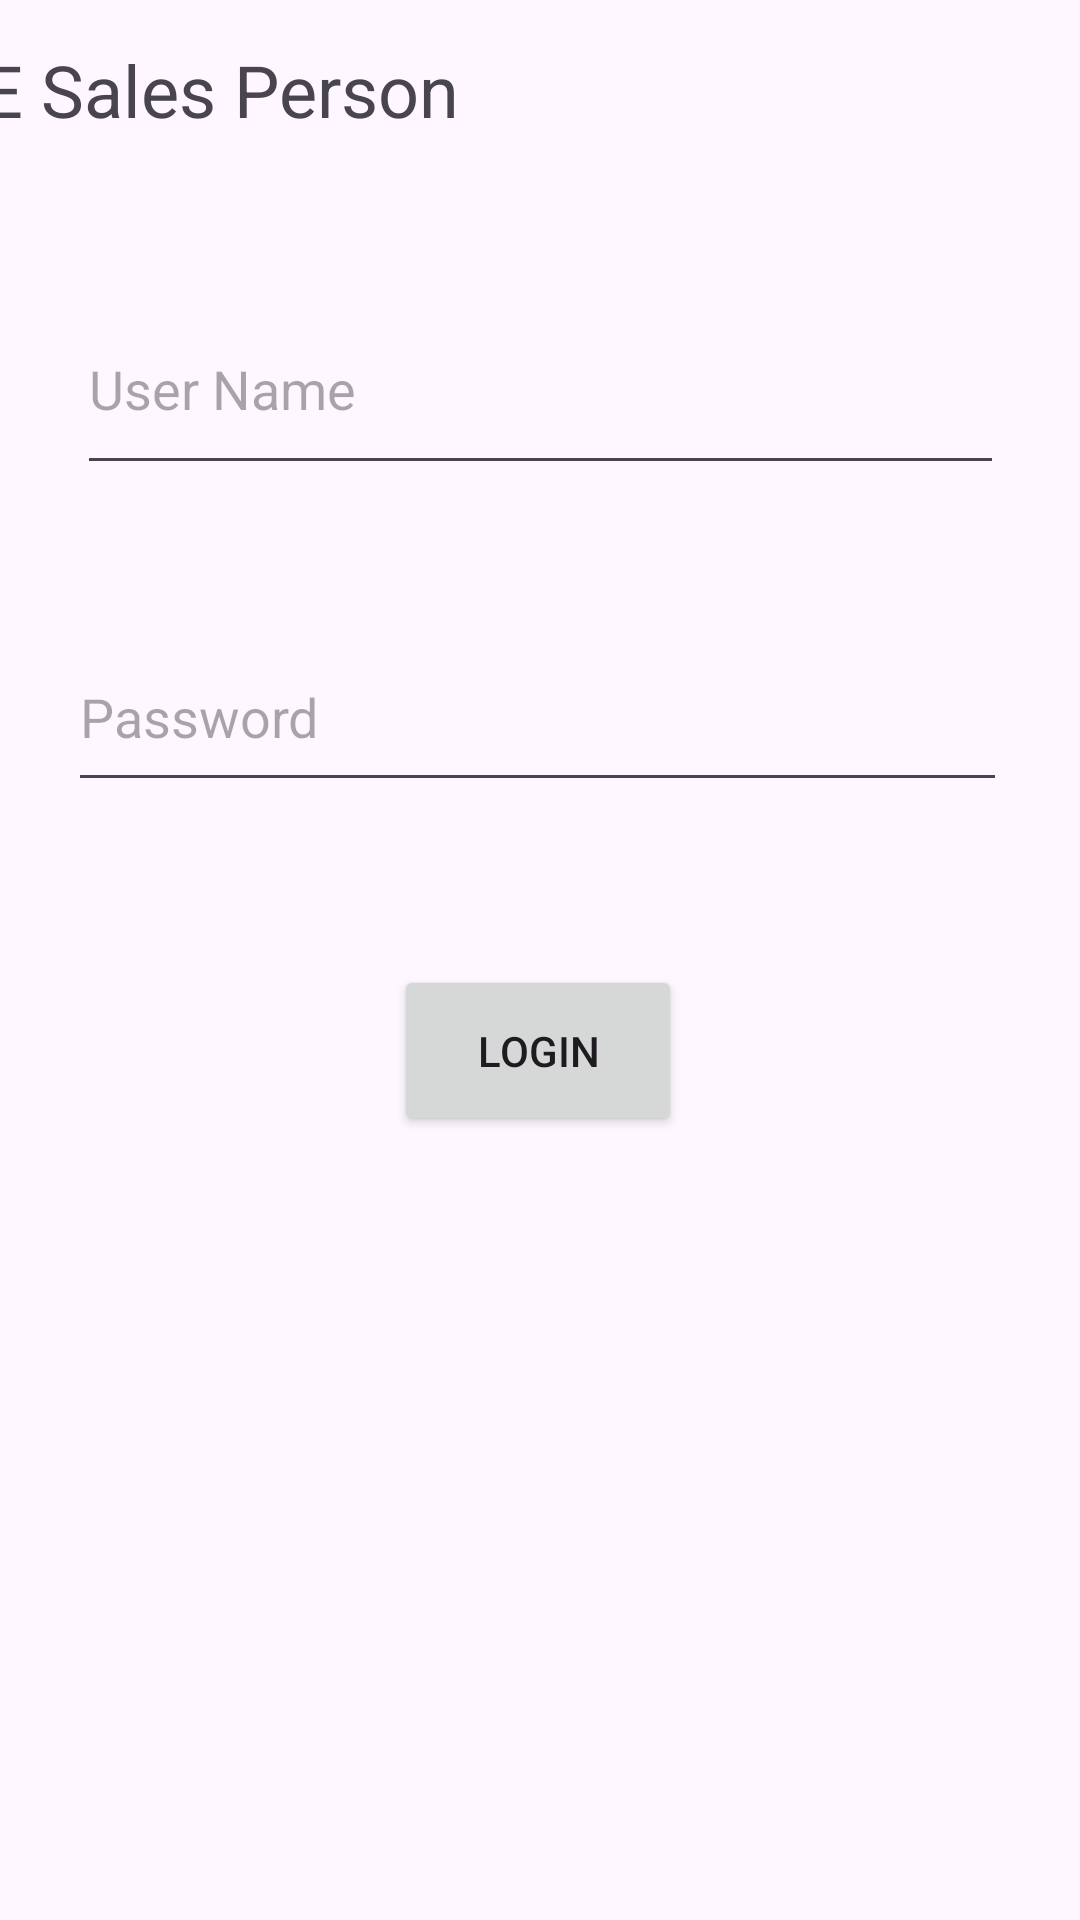

Android layout source for this screen:
<!-- AndroidManifest.xml: application theme Theme.E_salesperson -->
<!-- res/layout/activity_main.xml -->
<?xml version="1.0" encoding="utf-8"?>
<androidx.constraintlayout.widget.ConstraintLayout xmlns:android="http://schemas.android.com/apk/res/android"
    xmlns:app="http://schemas.android.com/apk/res-auto"
    xmlns:tools="http://schemas.android.com/tools"
    android:layout_width="match_parent"
    android:layout_height="match_parent"
    tools:context=".MainActivity">

    <TextView
        android:id="@+id/textView2"
        android:layout_width="374dp"
        android:layout_height="46dp"
        android:text="E Sales Person"
        android:textSize="24sp"
        app:layout_constraintBottom_toBottomOf="parent"
        app:layout_constraintEnd_toEndOf="parent"
        app:layout_constraintHorizontal_bias="0.47"
        app:layout_constraintStart_toStartOf="parent"
        app:layout_constraintTop_toTopOf="parent"
        app:layout_constraintVertical_bias="0.023" />

    <EditText
        android:id="@+id/editTextText"
        android:layout_width="309dp"
        android:layout_height="67dp"
        android:ems="10"
        android:hint="User Name"
        android:inputType="text"
        app:layout_constraintBottom_toBottomOf="parent"
        app:layout_constraintEnd_toEndOf="parent"
        app:layout_constraintStart_toStartOf="parent"
        app:layout_constraintTop_toBottomOf="@+id/textView2"
        app:layout_constraintVertical_bias="0.068" />

    <EditText
        android:id="@+id/editTextTextPassword3"
        android:layout_width="313dp"
        android:layout_height="60dp"
        android:ems="10"
        android:hint="Password"
        android:inputType="textPassword"
        app:layout_constraintBottom_toBottomOf="parent"
        app:layout_constraintEnd_toEndOf="parent"
        app:layout_constraintHorizontal_bias="0.479"
        app:layout_constraintStart_toStartOf="parent"
        app:layout_constraintTop_toBottomOf="@+id/editTextText"
        app:layout_constraintVertical_bias="0.109" />

    <Button
        android:id="@+id/button2"
        android:layout_width="96dp"
        android:layout_height="57dp"
        android:text="Login"
        app:layout_constraintBottom_toBottomOf="parent"
        app:layout_constraintEnd_toEndOf="parent"
        app:layout_constraintHorizontal_bias="0.498"
        app:layout_constraintStart_toStartOf="parent"
        app:layout_constraintTop_toBottomOf="@+id/editTextTextPassword3"
        app:layout_constraintVertical_bias="0.172" />

</androidx.constraintlayout.widget.ConstraintLayout>
<!-- resources referenced by this layout -->
<resources>
  <style name="Theme.E_salesperson" parent="Base.Theme.E_salesperson" />
  <style name="Base.Theme.E_salesperson" parent="Theme.Material3.DayNight.NoActionBar">
          
          
      </style>
</resources>
